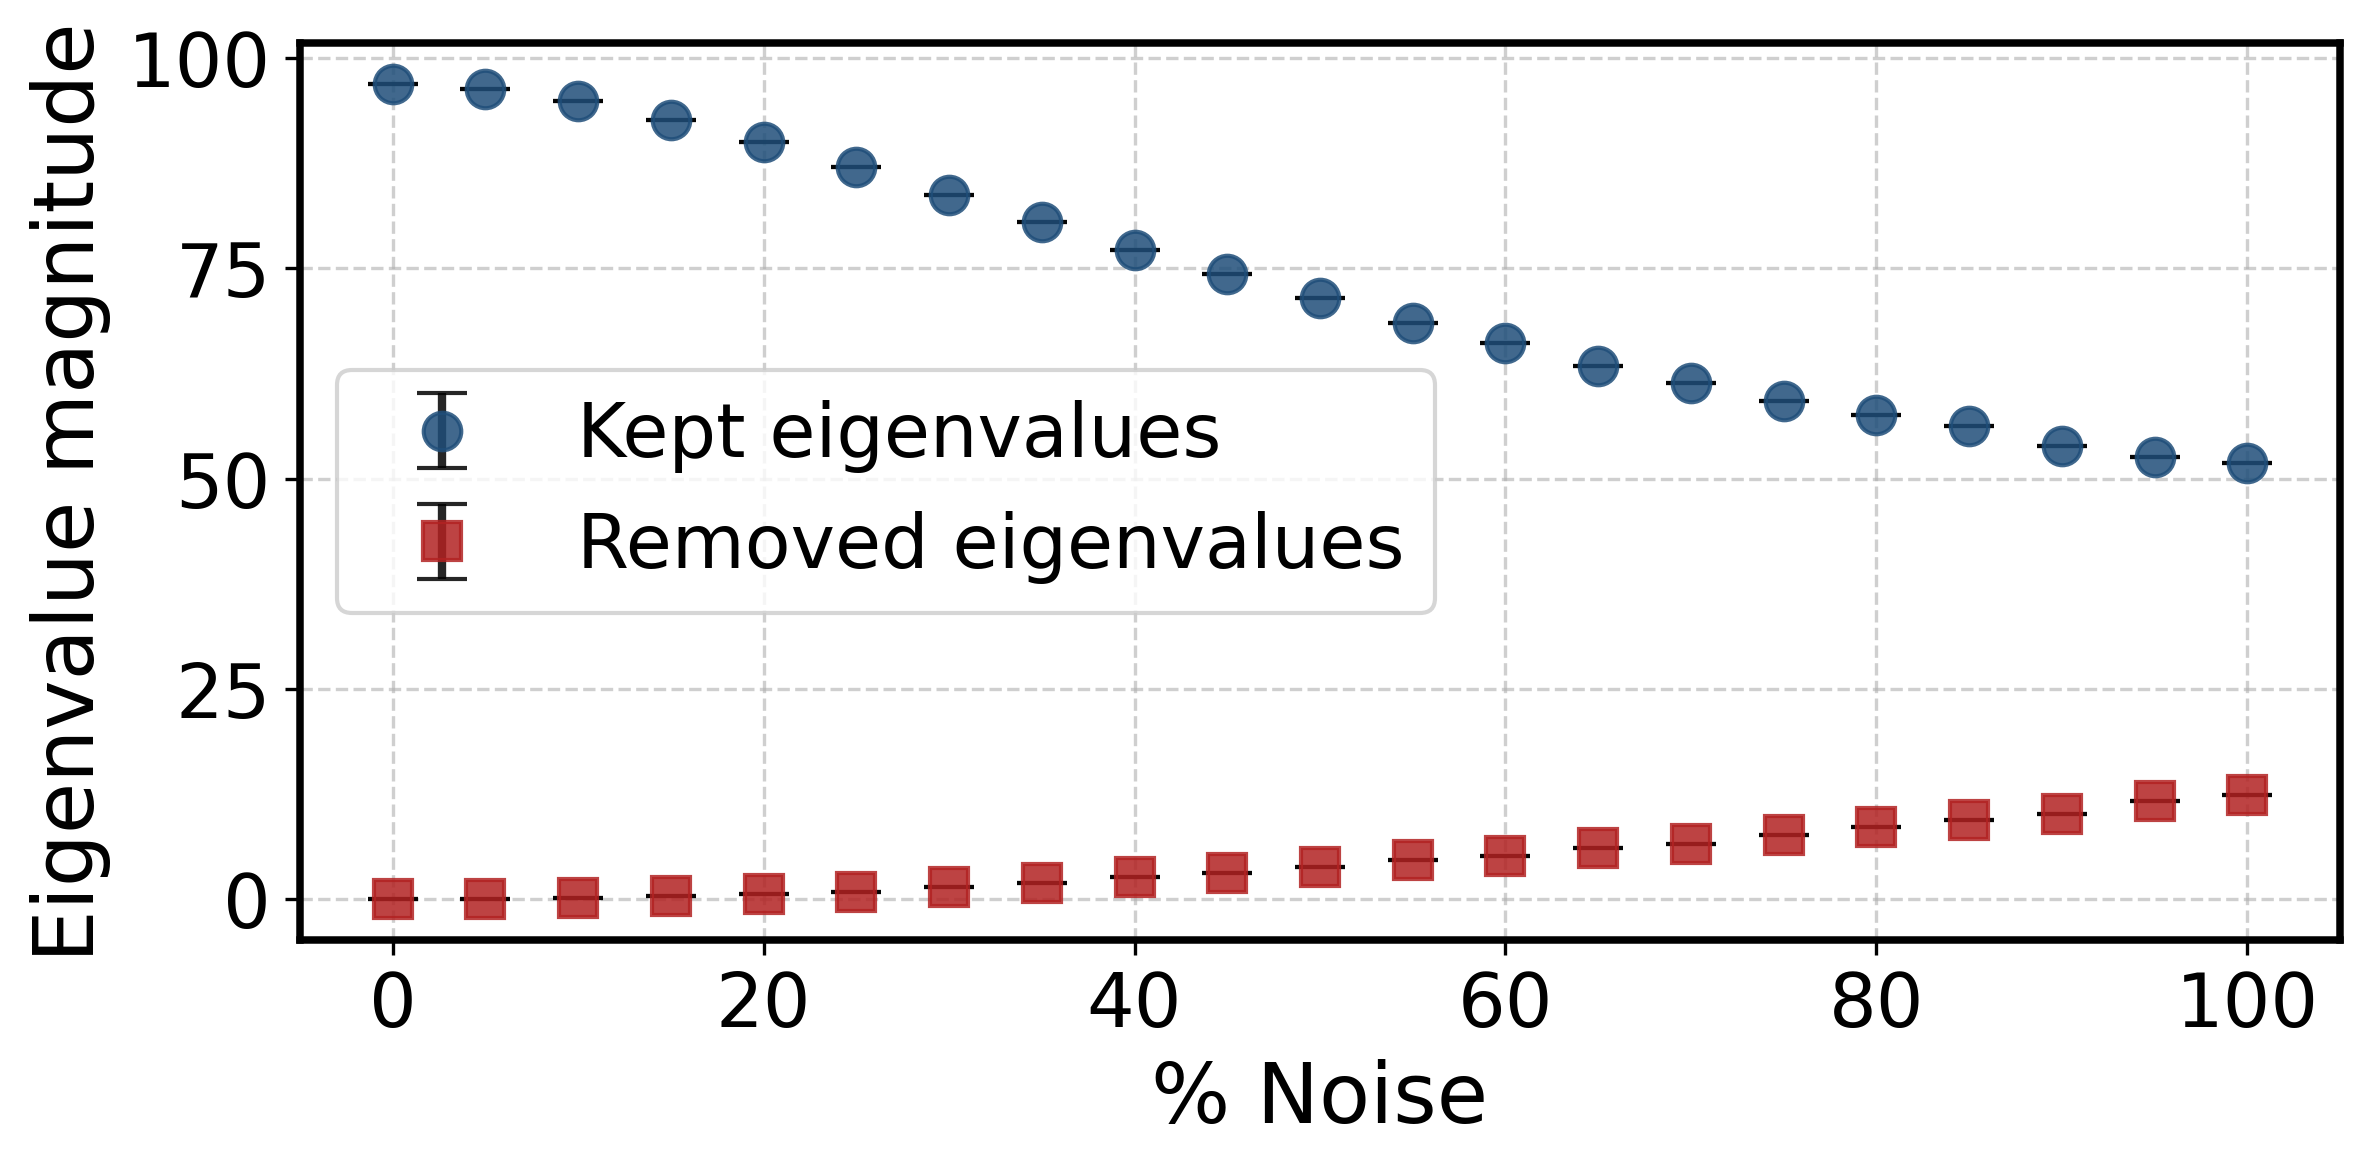

The data file committed next to this chart (first rows):
noise_percent, mean_kept_magnitude, std_kept_magnitude, mean_removed_magnitude, std_removed_magnitude
0.0, 96.93, 0.0, 0.0, 0.0
5.0, 96.38, 0.0, 0.0241, 0.0
10.0, 94.94, 0.0, 0.13, 0.0
15.0, 92.64, 0.0, 0.3659, 0.0
20.0, 90.04, 0.0, 0.5949, 0.0
25.0, 87.09, 0.0, 0.9375, 0.0
30.0, 83.73, 0.0, 1.442, 0.0
35.0, 80.52, 0.0, 1.972, 0.0
40.0, 77.15, 0.0, 2.609, 0.0
45.0, 74.34, 0.0, 3.147, 0.0
50.0, 71.52, 0.0, 3.817, 0.0
55.0, 68.5, 0.0, 4.669, 0.0
60.0, 66.1, 0.0, 5.122, 0.0
65.0, 63.35, 0.0, 6.158, 0.0
70.0, 61.37, 0.0, 6.572, 0.0
75.0, 59.19, 0.0, 7.659, 0.0
80.0, 57.54, 0.0, 8.629, 0.0
85.0, 56.22, 0.0, 9.46, 0.0
90.0, 53.94, 0.0, 10.21, 0.0
95.0, 52.53, 0.0, 11.73, 0.0
100.0, 51.87, 0.0, 12.45, 0.0
